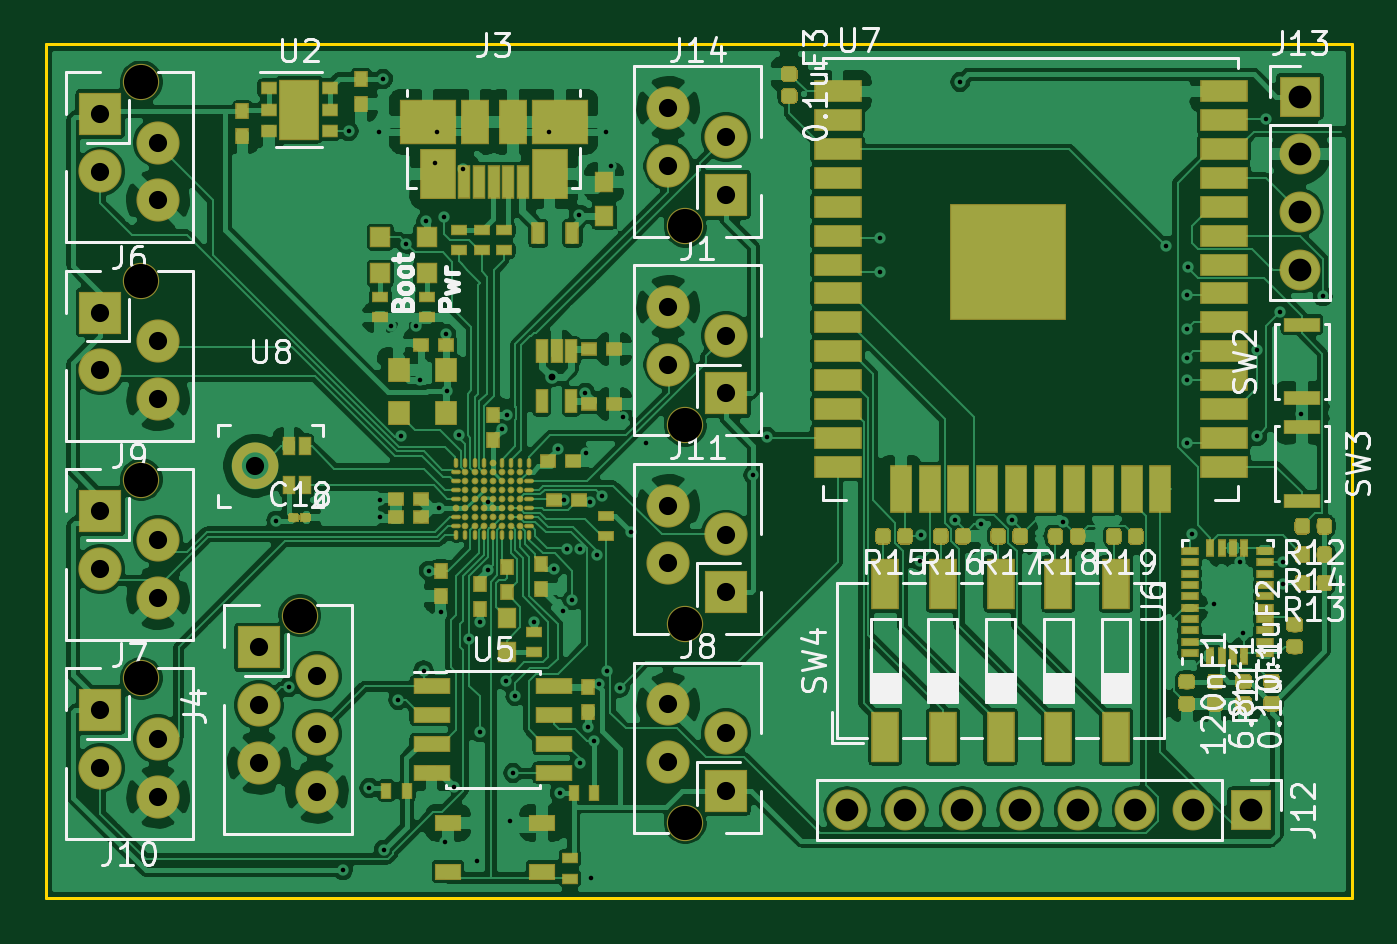
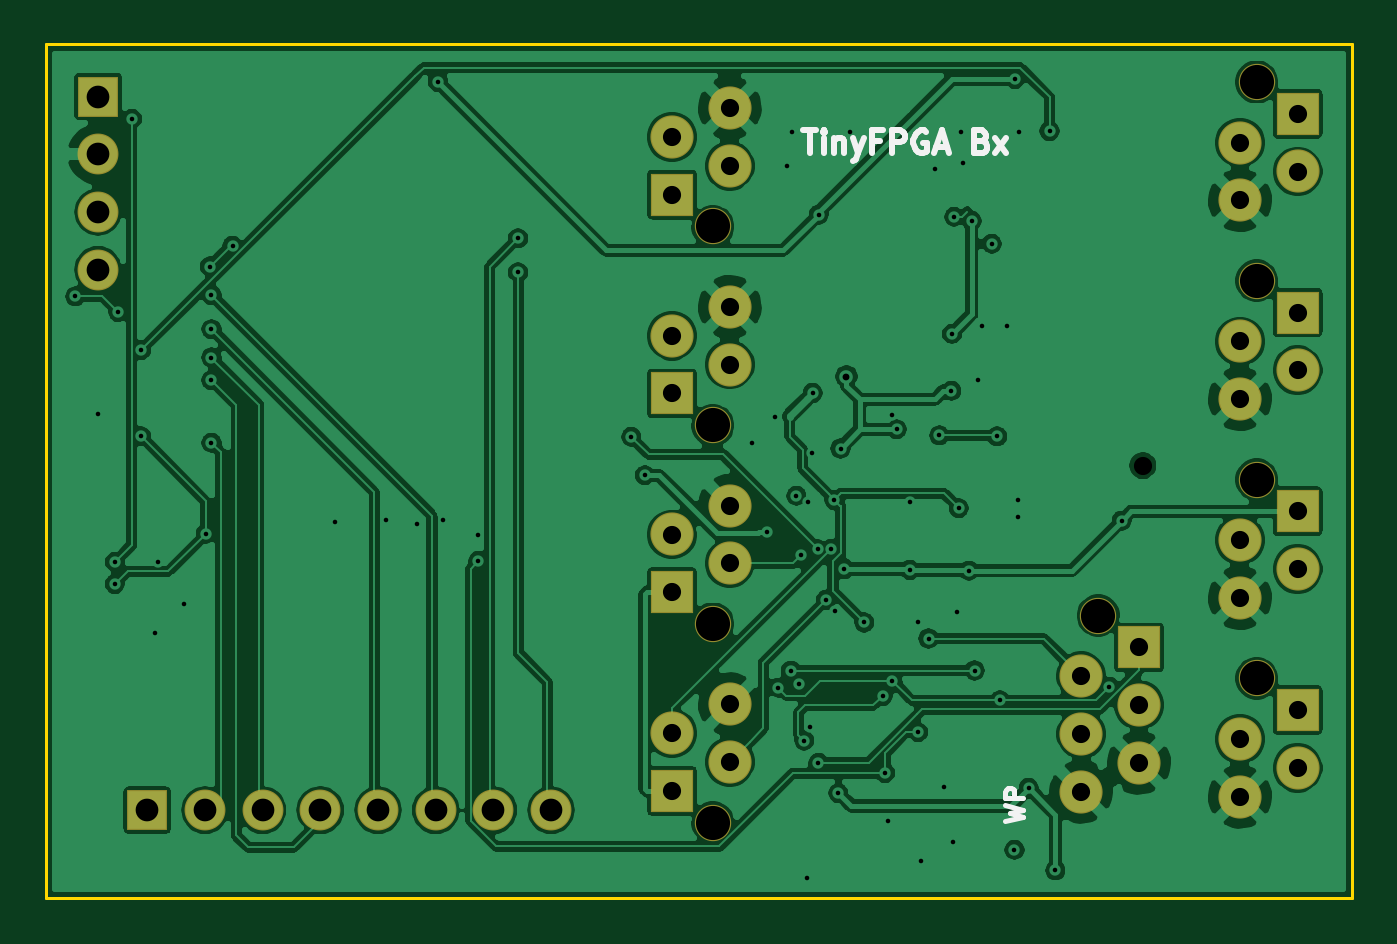
Circuit board: 11 layer files. Board 57.5 x 37.6 mm.
- bottom_copper: TinyFPGA-BX-B_Cu.gbr (196739 bytes)
- bottom_mask: TinyFPGA-BX-B_Mask.gbr (2337 bytes)
- paste: TinyFPGA-BX-B_Paste.gbr (535 bytes)
- bottom_silk: TinyFPGA-BX-B_SilkS.gbr (3225 bytes)
- outline: TinyFPGA-BX-Edge_Cuts.gbr (730 bytes)
- top_copper: TinyFPGA-BX-F_Cu.gbr (366532 bytes)
- top_mask: TinyFPGA-BX-F_Mask.gbr (66550 bytes)
- paste: TinyFPGA-BX-F_Paste.gbr (65278 bytes)
- top_silk: TinyFPGA-BX-F_SilkS.gbr (45349 bytes)
- drill: TinyFPGA-BX-NPTH.drl (476 bytes)
- drill: TinyFPGA-BX-PTH.drl (2690 bytes)

=== bottom_copper: TinyFPGA-BX-B_Cu.gbr (196739 bytes, source omitted) ===
=== bottom_mask: TinyFPGA-BX-B_Mask.gbr ===
G04 #@! TF.GenerationSoftware,KiCad,Pcbnew,5.1.0-060a0da~80~ubuntu18.04.1*
G04 #@! TF.CreationDate,2019-06-10T00:34:36+02:00*
G04 #@! TF.ProjectId,TinyFPGA-BX,54696e79-4650-4474-912d-42582e6b6963,rev?*
G04 #@! TF.SameCoordinates,Original*
G04 #@! TF.FileFunction,Soldermask,Bot*
G04 #@! TF.FilePolarity,Negative*
%FSLAX46Y46*%
G04 Gerber Fmt 4.6, Leading zero omitted, Abs format (unit mm)*
G04 Created by KiCad (PCBNEW 5.1.0-060a0da~80~ubuntu18.04.1) date 2019-06-10 00:34:36*
%MOMM*%
%LPD*%
G04 APERTURE LIST*
%ADD10C,1.600100*%
%ADD11C,1.900000*%
%ADD12R,1.900000X1.900000*%
%ADD13R,1.800000X1.800000*%
%ADD14O,1.800000X1.800000*%
G04 APERTURE END LIST*
D10*
X159600000Y-119619000D03*
D11*
X158860000Y-114409000D03*
X161400000Y-115679000D03*
X158860000Y-116949000D03*
D12*
X161400000Y-118219000D03*
D13*
X184503000Y-127814000D03*
D14*
X181963000Y-127814000D03*
X179423000Y-127814000D03*
X176883000Y-127814000D03*
X174343000Y-127814000D03*
X171803000Y-127814000D03*
X169263000Y-127814000D03*
X166723000Y-127814000D03*
D13*
X186666000Y-96401000D03*
D14*
X186666000Y-98941000D03*
X186666000Y-101481000D03*
X186666000Y-104021000D03*
D12*
X133858000Y-97159000D03*
D11*
X136398000Y-98429000D03*
X133858000Y-99699000D03*
X136398000Y-100969000D03*
D10*
X135658000Y-95759000D03*
D12*
X133860000Y-114659000D03*
D11*
X136400000Y-115929000D03*
X133860000Y-117199000D03*
X136400000Y-118469000D03*
D10*
X135660000Y-113259000D03*
D12*
X161400000Y-126969000D03*
D11*
X158860000Y-125699000D03*
X161400000Y-124429000D03*
X158860000Y-123159000D03*
D10*
X159600000Y-128369000D03*
X135660000Y-104509000D03*
D11*
X136400000Y-109719000D03*
X133860000Y-108449000D03*
X136400000Y-107179000D03*
D12*
X133860000Y-105909000D03*
D10*
X135660000Y-122009000D03*
D11*
X136400000Y-127219000D03*
X133860000Y-125949000D03*
X136400000Y-124679000D03*
D12*
X133860000Y-123409000D03*
D10*
X159600000Y-110869000D03*
D11*
X158860000Y-105659000D03*
X161400000Y-106929000D03*
X158860000Y-108199000D03*
D12*
X161400000Y-109469000D03*
X161400000Y-100719000D03*
D11*
X158860000Y-99449000D03*
X161400000Y-98179000D03*
X158860000Y-96909000D03*
D10*
X159600000Y-102119000D03*
D11*
X143383000Y-127000000D03*
X140843000Y-125730000D03*
D12*
X140843000Y-120650000D03*
D11*
X143383000Y-121920000D03*
X140843000Y-123190000D03*
X143383000Y-124460000D03*
D10*
X142643000Y-119250000D03*
M02*

=== paste: TinyFPGA-BX-B_Paste.gbr ===
G04 #@! TF.GenerationSoftware,KiCad,Pcbnew,5.1.0-060a0da~80~ubuntu18.04.1*
G04 #@! TF.CreationDate,2019-06-10T00:34:36+02:00*
G04 #@! TF.ProjectId,TinyFPGA-BX,54696e79-4650-4474-912d-42582e6b6963,rev?*
G04 #@! TF.SameCoordinates,Original*
G04 #@! TF.FileFunction,Paste,Bot*
G04 #@! TF.FilePolarity,Positive*
%FSLAX46Y46*%
G04 Gerber Fmt 4.6, Leading zero omitted, Abs format (unit mm)*
G04 Created by KiCad (PCBNEW 5.1.0-060a0da~80~ubuntu18.04.1) date 2019-06-10 00:34:36*
%MOMM*%
%LPD*%
G04 APERTURE LIST*
G04 APERTURE END LIST*
M02*

=== bottom_silk: TinyFPGA-BX-B_SilkS.gbr ===
G04 #@! TF.GenerationSoftware,KiCad,Pcbnew,5.1.0-060a0da~80~ubuntu18.04.1*
G04 #@! TF.CreationDate,2019-06-10T00:34:36+02:00*
G04 #@! TF.ProjectId,TinyFPGA-BX,54696e79-4650-4474-912d-42582e6b6963,rev?*
G04 #@! TF.SameCoordinates,Original*
G04 #@! TF.FileFunction,Legend,Bot*
G04 #@! TF.FilePolarity,Positive*
%FSLAX46Y46*%
G04 Gerber Fmt 4.6, Leading zero omitted, Abs format (unit mm)*
G04 Created by KiCad (PCBNEW 5.1.0-060a0da~80~ubuntu18.04.1) date 2019-06-10 00:34:36*
%MOMM*%
%LPD*%
G04 APERTURE LIST*
%ADD10C,0.200000*%
%ADD11C,0.250000*%
G04 APERTURE END LIST*
D10*
X146748095Y-128288814D02*
X145948095Y-128098338D01*
X146519523Y-127945957D01*
X145948095Y-127793576D01*
X146748095Y-127603100D01*
X145948095Y-127298338D02*
X146748095Y-127298338D01*
X146748095Y-126993576D01*
X146710000Y-126917385D01*
X146671904Y-126879290D01*
X146595714Y-126841195D01*
X146481428Y-126841195D01*
X146405238Y-126879290D01*
X146367142Y-126917385D01*
X146329047Y-126993576D01*
X146329047Y-127298338D01*
D11*
X155630000Y-97891380D02*
X155058571Y-97891380D01*
X155344285Y-98891380D02*
X155344285Y-97891380D01*
X154725238Y-98891380D02*
X154725238Y-98224714D01*
X154725238Y-97891380D02*
X154772857Y-97939000D01*
X154725238Y-97986619D01*
X154677619Y-97939000D01*
X154725238Y-97891380D01*
X154725238Y-97986619D01*
X154249047Y-98224714D02*
X154249047Y-98891380D01*
X154249047Y-98319952D02*
X154201428Y-98272333D01*
X154106190Y-98224714D01*
X153963333Y-98224714D01*
X153868095Y-98272333D01*
X153820476Y-98367571D01*
X153820476Y-98891380D01*
X153439523Y-98224714D02*
X153201428Y-98891380D01*
X152963333Y-98224714D02*
X153201428Y-98891380D01*
X153296666Y-99129476D01*
X153344285Y-99177095D01*
X153439523Y-99224714D01*
X152249047Y-98367571D02*
X152582380Y-98367571D01*
X152582380Y-98891380D02*
X152582380Y-97891380D01*
X152106190Y-97891380D01*
X151725238Y-98891380D02*
X151725238Y-97891380D01*
X151344285Y-97891380D01*
X151249047Y-97939000D01*
X151201428Y-97986619D01*
X151153809Y-98081857D01*
X151153809Y-98224714D01*
X151201428Y-98319952D01*
X151249047Y-98367571D01*
X151344285Y-98415190D01*
X151725238Y-98415190D01*
X150201428Y-97939000D02*
X150296666Y-97891380D01*
X150439523Y-97891380D01*
X150582380Y-97939000D01*
X150677619Y-98034238D01*
X150725238Y-98129476D01*
X150772857Y-98319952D01*
X150772857Y-98462809D01*
X150725238Y-98653285D01*
X150677619Y-98748523D01*
X150582380Y-98843761D01*
X150439523Y-98891380D01*
X150344285Y-98891380D01*
X150201428Y-98843761D01*
X150153809Y-98796142D01*
X150153809Y-98462809D01*
X150344285Y-98462809D01*
X149772857Y-98605666D02*
X149296666Y-98605666D01*
X149868095Y-98891380D02*
X149534761Y-97891380D01*
X149201428Y-98891380D01*
X147772857Y-98367571D02*
X147630000Y-98415190D01*
X147582380Y-98462809D01*
X147534761Y-98558047D01*
X147534761Y-98700904D01*
X147582380Y-98796142D01*
X147630000Y-98843761D01*
X147725238Y-98891380D01*
X148106190Y-98891380D01*
X148106190Y-97891380D01*
X147772857Y-97891380D01*
X147677619Y-97939000D01*
X147630000Y-97986619D01*
X147582380Y-98081857D01*
X147582380Y-98177095D01*
X147630000Y-98272333D01*
X147677619Y-98319952D01*
X147772857Y-98367571D01*
X148106190Y-98367571D01*
X147201428Y-98891380D02*
X146677619Y-98224714D01*
X147201428Y-98224714D02*
X146677619Y-98891380D01*
M02*

=== outline: TinyFPGA-BX-Edge_Cuts.gbr ===
G04 #@! TF.GenerationSoftware,KiCad,Pcbnew,5.1.0-060a0da~80~ubuntu18.04.1*
G04 #@! TF.CreationDate,2019-06-10T00:34:36+02:00*
G04 #@! TF.ProjectId,TinyFPGA-BX,54696e79-4650-4474-912d-42582e6b6963,rev?*
G04 #@! TF.SameCoordinates,Original*
G04 #@! TF.FileFunction,Profile,NP*
%FSLAX46Y46*%
G04 Gerber Fmt 4.6, Leading zero omitted, Abs format (unit mm)*
G04 Created by KiCad (PCBNEW 5.1.0-060a0da~80~ubuntu18.04.1) date 2019-06-10 00:34:36*
%MOMM*%
%LPD*%
G04 APERTURE LIST*
%ADD10C,0.150000*%
G04 APERTURE END LIST*
D10*
X188976000Y-131699000D02*
X131445000Y-131699000D01*
X188976000Y-94107000D02*
X188976000Y-131699000D01*
X188976000Y-94107000D02*
X131445000Y-94107000D01*
X131445000Y-94107000D02*
X131445000Y-131699000D01*
M02*

=== top_copper: TinyFPGA-BX-F_Cu.gbr (366532 bytes, source omitted) ===
=== top_mask: TinyFPGA-BX-F_Mask.gbr (66550 bytes, source omitted) ===
=== paste: TinyFPGA-BX-F_Paste.gbr (65278 bytes, source omitted) ===
=== top_silk: TinyFPGA-BX-F_SilkS.gbr (45349 bytes, source omitted) ===
=== drill: TinyFPGA-BX-NPTH.drl ===
M48
; DRILL file {KiCad 5.1.0-060a0da~80~ubuntu18.04.1} date Mo 10 Jun 2019 00:34:40 CEST
; FORMAT={-:-/ absolute / inch / decimal}
; #@! TF.CreationDate,2019-06-10T00:34:40+02:00
; #@! TF.GenerationSoftware,Kicad,Pcbnew,5.1.0-060a0da~80~ubuntu18.04.1
; #@! TF.FileFunction,NonPlated,1,2,NPTH
FMAT,2
INCH
T1C0.0591
%
G90
G05
T1
X6.2835Y-4.0204
X6.2835Y-4.3649
X5.3409Y-4.8035
X5.3409Y-4.1145
X6.2835Y-5.0539
X5.3409Y-4.459
X5.6159Y-4.6949
X5.3409Y-3.77
X6.2835Y-4.7094
T0
M30

=== drill: TinyFPGA-BX-PTH.drl ===
M48
; DRILL file {KiCad 5.1.0-060a0da~80~ubuntu18.04.1} date Mo 10 Jun 2019 00:34:40 CEST
; FORMAT={-:-/ absolute / inch / decimal}
; #@! TF.CreationDate,2019-06-10T00:34:40+02:00
; #@! TF.GenerationSoftware,Kicad,Pcbnew,5.1.0-060a0da~80~ubuntu18.04.1
; #@! TF.FileFunction,Plated,1,2,PTH
FMAT,2
INCH
T1C0.0079
T2C0.0118
T3C0.0315
T4C0.0315
T5C0.0394
%
G90
G05
T1
X5.575Y-4.5303
X5.5965Y-4.8185
X5.69Y-5.1363
X5.7Y-3.855
X5.7362Y-4.9935
X5.7534Y-3.8572
X5.7554Y-4.5245
X5.7554Y-4.494
X5.76Y-3.765
X5.7609Y-5.1009
X5.7739Y-4.1929
X5.7863Y-4.8413
X5.7908Y-4.3842
X5.8002Y-4.0504
X5.8164Y-4.1929
X5.8247Y-4.2865
X5.83Y-4.79
X5.8351Y-4.0108
X5.8396Y-4.6169
X5.8502Y-3.9101
X5.8538Y-3.8572
X5.8573Y-4.5088
X5.8597Y-4.6888
X5.8654Y-4.0037
X5.868Y-5.0874
X5.8691Y-4.2066
X5.8702Y-4.3054
X5.8832Y-4.9914
X5.8909Y-4.3825
X5.8977Y-3.9216
X5.9096Y-4.7346
X5.9224Y-5.1196
X5.9274Y-4.7053
X5.9278Y-4.897
X5.9421Y-4.4985
X5.9421Y-4.6157
X5.9652Y-4.372
X5.9723Y-4.8078
X5.9739Y-4.3474
X5.9797Y-5.051
X5.9853Y-4.9678
X5.9894Y-4.8342
X6.0211Y-4.7067
X6.0467Y-3.8572
X6.0556Y-4.6139
X6.0623Y-4.4054
X6.0661Y-5.0021
X6.0714Y-4.6871
X6.0731Y-4.4947
X6.078Y-4.5793
X6.0878Y-4.6679
X6.1Y-4.0
X6.1006Y-4.9504
X6.1016Y-4.5801
X6.1106Y-4.3092
X6.1122Y-4.4137
X6.1152Y-4.8879
X6.1178Y-4.4981
X6.1197Y-5.1504
X6.1253Y-4.9116
X6.13Y-4.59
X6.1335Y-4.8137
X6.1388Y-4.4873
X6.1471Y-3.8572
X6.1483Y-4.7903
X6.1542Y-3.9152
X6.17Y-4.82
X6.175Y-4.35
X6.19Y-4.55
X6.215Y-4.395
X6.4016Y-4.4516
X6.425Y-4.385
X6.6211Y-4.041
X6.6211Y-4.1
X6.69Y-4.6
X6.6914Y-4.555
X6.7504Y-4.5296
X6.76Y-3.77
X6.7966Y-4.5369
X6.8502Y-4.5298
X6.938Y-4.532
X7.116Y-4.054
X7.1526Y-4.1394
X7.1526Y-4.1985
X7.1526Y-4.2477
X7.1526Y-4.287
X7.1526Y-4.3953
X7.155Y-4.09
X7.1624Y-4.5528
X7.2Y-4.675
X7.245Y-4.602
X7.25Y-4.725
X7.2746Y-4.235
X7.2746Y-4.3842
X7.2904Y-3.8343
X7.3142Y-4.169
X7.3199Y-4.602
X7.32Y-4.64
X7.35Y-4.345
X7.3884Y-4.1416
T2
X6.052Y-4.2805
T3
X5.5382Y-4.435
T4
X6.2543Y-3.8153
X6.2543Y-3.9153
X6.3543Y-3.8653
X6.3543Y-3.9653
X6.2543Y-4.8488
X6.2543Y-4.9488
X6.3543Y-4.8988
X6.3543Y-4.9988
X5.2701Y-4.5141
X5.2701Y-4.6141
X5.3701Y-4.5641
X5.3701Y-4.6641
X5.545Y-4.75
X5.545Y-4.85
X5.545Y-4.95
X5.645Y-4.8
X5.645Y-4.9
X5.645Y-5.0
X5.27Y-3.8252
X5.27Y-3.9252
X5.37Y-3.8752
X5.37Y-3.9752
X6.2543Y-4.1598
X6.2543Y-4.2598
X6.3543Y-4.2098
X6.3543Y-4.3098
X6.2543Y-4.5043
X6.2543Y-4.6043
X6.3543Y-4.5543
X6.3543Y-4.6543
X5.2701Y-4.8586
X5.2701Y-4.9586
X5.3701Y-4.9086
X5.3701Y-5.0086
X5.2701Y-4.1696
X5.2701Y-4.2696
X5.3701Y-4.2196
X5.3701Y-4.3196
T5
X7.3491Y-3.7953
X7.3491Y-3.8953
X7.3491Y-3.9953
X7.3491Y-4.0953
X6.5639Y-5.032
X6.6639Y-5.032
X6.7639Y-5.032
X6.8639Y-5.032
X6.9639Y-5.032
X7.0639Y-5.032
X7.1639Y-5.032
X7.2639Y-5.032
T0
M30

